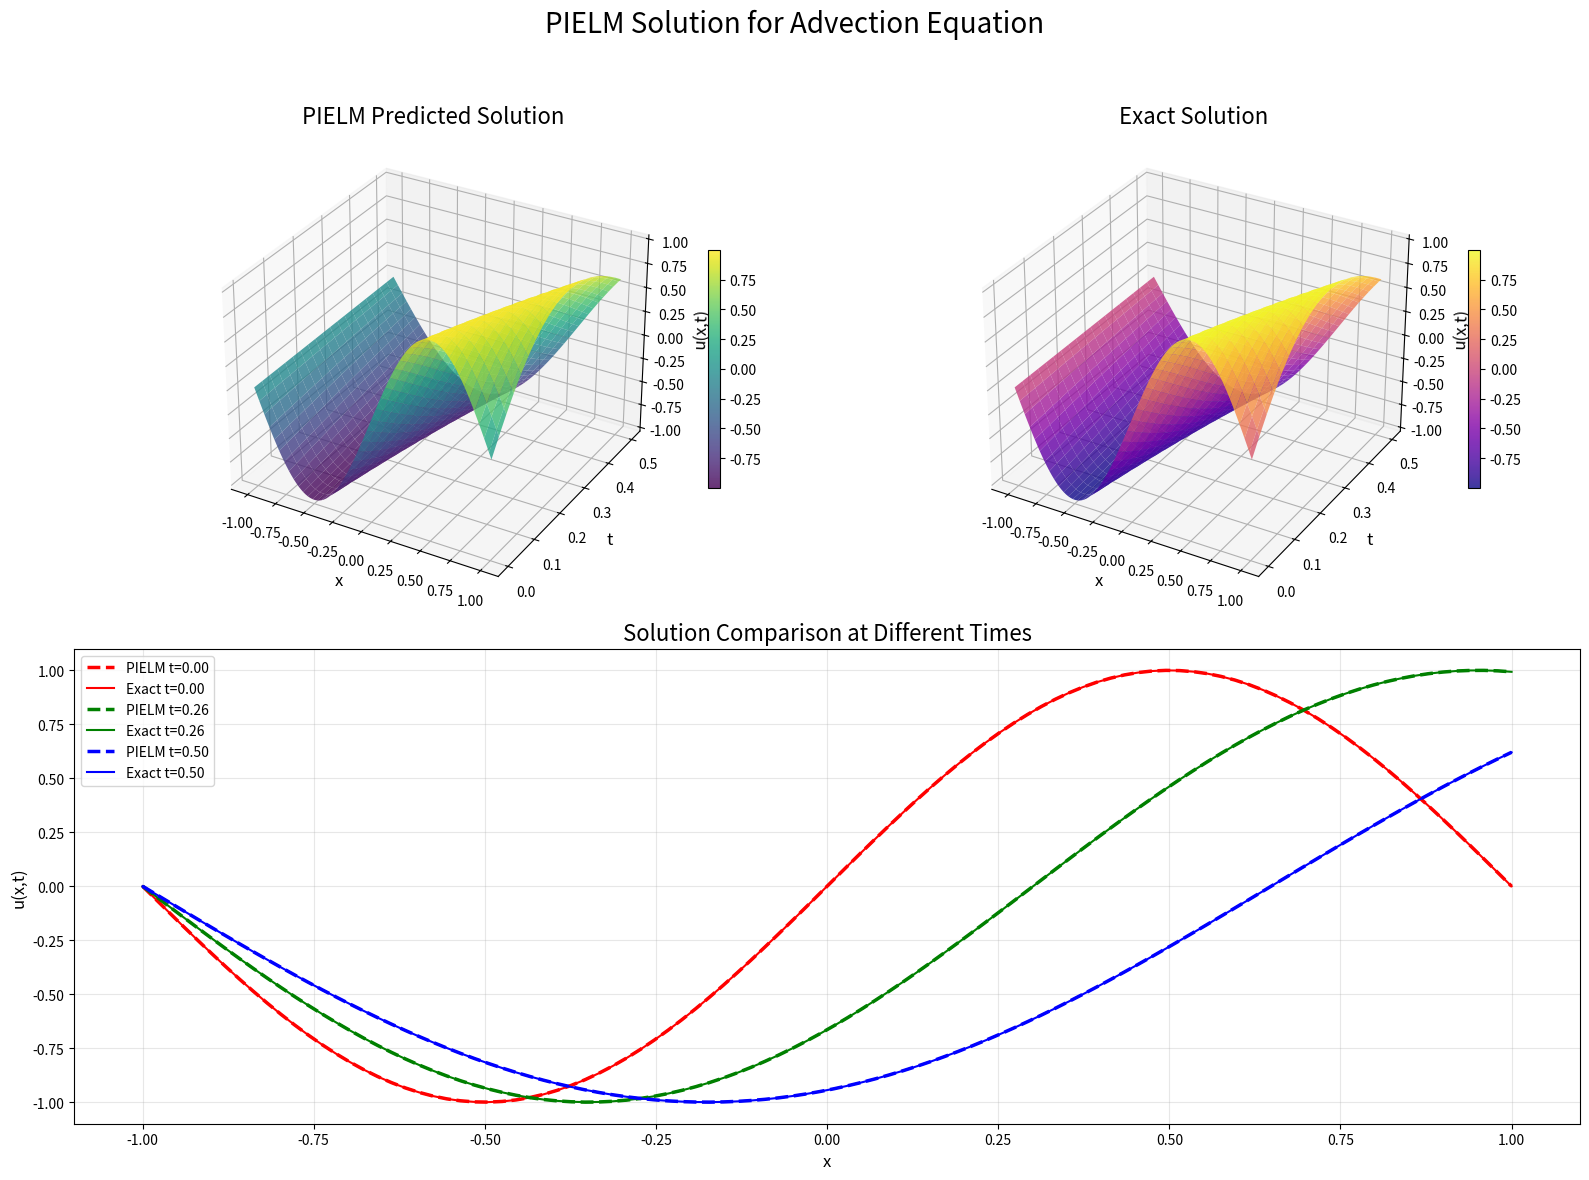
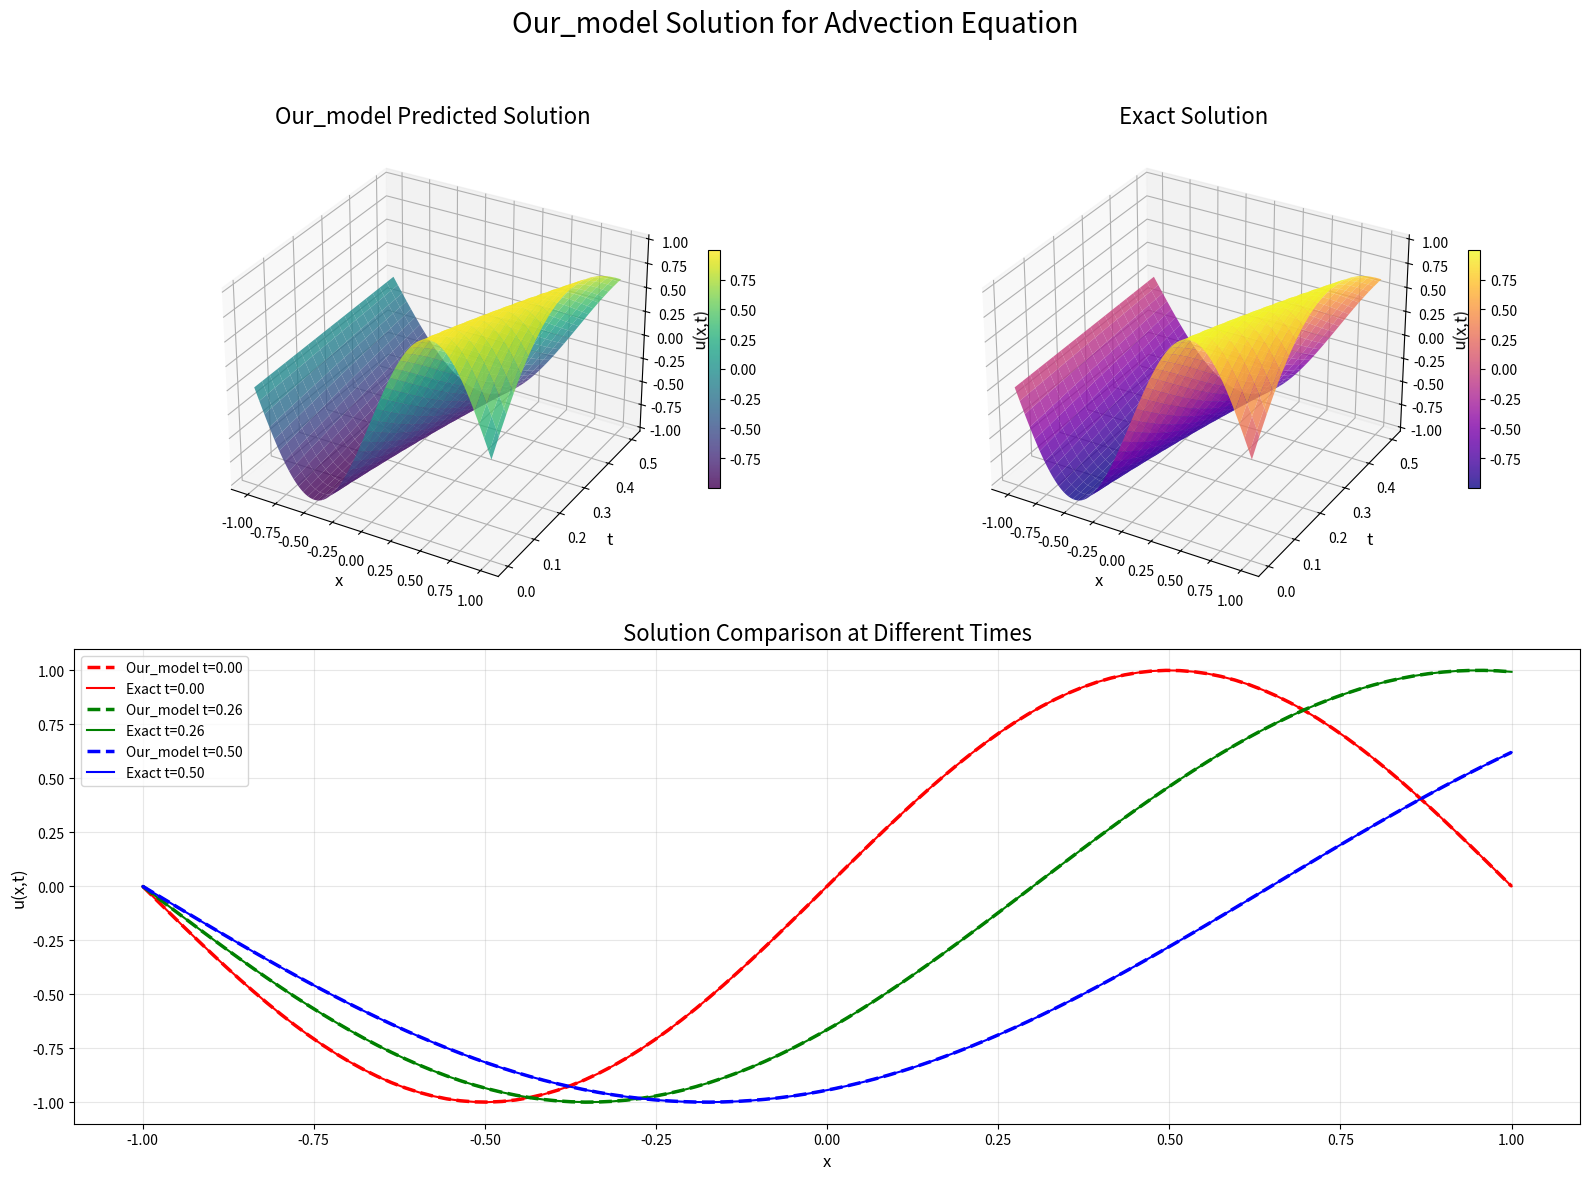

These charts were generated, in order, by the following Python code:
import numpy as np
import matplotlib.pyplot as plt
import time
from scipy.linalg import pinv
from matplotlib import cm
from mpl_toolkits.mplot3d import Axes3D

#--------------------------------------------
#    Description of the Problem
#---------------------------------------------
#-------------------------------------------------------------------------------------------------------------------
#  This code shows how to solve an unsteady linear advection equation with Spatially varying coefficient with PIELM
# --------------------------------------------------------------------------------------------------------------------%

def generate_data(M_pde,M_ic,M_bc):
    # PDE 残差点 (内部点)
    x_pde = np.random.uniform(-1, 1, M_pde)
    t_pde = np.random.uniform(0, 0.5, M_pde)

    # 初始条件点 (t=0)
    x_ic = np.random.uniform(-1, 1, M_ic)
    t_ic = np.zeros(M_ic)

    # 边界条件点
    t_bc = np.random.uniform(0, 0.5, M_bc)

    # 流入边界: u(-1,t) = 0
    x_bc = np.full(M_bc, -1.0)

    return (x_pde, t_pde), (x_ic, t_ic), (x_bc, t_bc)

def plot_results(model_name, xx, tt, u_pred, exact_solution, save_path=None):

    fig = plt.figure(figsize=(16, 12))
    fig.suptitle(f'{model_name} Solution for Advection Equation', fontsize=20)

    # 子图1：预测解
    ax1 = fig.add_subplot(2, 2, 1, projection='3d')
    surf = ax1.plot_surface(xx, tt, u_pred, cmap='viridis', alpha=0.8)
    ax1.set_title(f'{model_name} Predicted Solution', fontsize=16)
    ax1.set_xlabel('x', fontsize=12)
    ax1.set_ylabel('t', fontsize=12)
    ax1.set_zlabel('u(x,t)', fontsize=12)
    fig.colorbar(surf, ax=ax1, shrink=0.5)

    # 子图2：精确解
    ax2 = fig.add_subplot(2, 2, 2, projection='3d')
    exact_sol = exact_solution(xx, tt)
    surf_exact = ax2.plot_surface(xx, tt, exact_sol, cmap='plasma', alpha=0.8)
    ax2.set_title('Exact Solution', fontsize=16)
    ax2.set_xlabel('x', fontsize=12)
    ax2.set_ylabel('t', fontsize=12)
    ax2.set_zlabel('u(x,t)', fontsize=12)
    fig.colorbar(surf_exact, ax=ax2, shrink=0.5)

    # 子图3：不同时刻的解对比
    ax3 = fig.add_subplot(2, 2, (3, 4))
    time_indices = [0, tt.shape[0] // 2, tt.shape[0] - 1]
    colors = ['r', 'g', 'b']

    for i, idx in enumerate(time_indices):
        t_val = tt[idx, 0]

        pred_slice = u_pred[idx, :]
        exact_slice = exact_solution(xx[idx, :], t_val)

        ax3.plot(xx[idx, :], pred_slice, '--', color=colors[i], linewidth=2.5,
                 label=f'{model_name} t={t_val:.2f}')
        ax3.plot(xx[idx, :], exact_slice, '-', color=colors[i], linewidth=1.5,
                 label=f'Exact t={t_val:.2f}')

    ax3.set_title('Solution Comparison at Different Times', fontsize=16)
    ax3.set_xlabel('x', fontsize=12)
    ax3.set_ylabel('u(x,t)', fontsize=12)
    ax3.legend(fontsize=10)
    ax3.grid(True, alpha=0.3)

    plt.tight_layout(rect=[0, 0, 1, 0.95])

    # 保存整体图
    if save_path:
        plt.savefig(save_path, dpi=300, bbox_inches='tight')

        base_dir = save_path.rsplit('.', 1)[0]  # 去掉文件后缀

        # 单独保存预测解子图
        fig_pred = plt.figure(figsize=(8, 6))
        ax_pred = fig_pred.add_subplot(111, projection='3d')
        surf_pred = ax_pred.plot_surface(xx, tt, u_pred, cmap='viridis', alpha=0.8)
        ax_pred.set_title(f'{model_name} Predicted Solution', fontsize=16)
        ax_pred.set_xlabel('x', fontsize=12)
        ax_pred.set_ylabel('t', fontsize=12)
        ax_pred.set_zlabel('u(x,t)', fontsize=12)
        fig_pred.colorbar(surf_pred, ax=ax_pred, shrink=0.5)
        fig_pred.savefig(f"{base_dir}_predicted.png", dpi=300, bbox_inches='tight')
        plt.close(fig_pred)

        # 单独保存精确解子图
        fig_exact = plt.figure(figsize=(8, 6))
        ax_exact = fig_exact.add_subplot(111, projection='3d')
        surf_exact2 = ax_exact.plot_surface(xx, tt, exact_sol, cmap='plasma', alpha=0.8)
        ax_exact.set_title('Exact Solution', fontsize=16)
        ax_exact.set_xlabel('x', fontsize=12)
        ax_exact.set_ylabel('t', fontsize=12)
        ax_exact.set_zlabel('u(x,t)', fontsize=12)
        fig_exact.colorbar(surf_exact2, ax=ax_exact, shrink=0.5)
        fig_exact.savefig(f"{base_dir}_exact.png", dpi=300, bbox_inches='tight')
        plt.close(fig_exact)

        # 单独保存不同时刻对比子图
        fig_comp = plt.figure(figsize=(8, 6))
        ax_comp = fig_comp.add_subplot(111)
        for i, idx in enumerate(time_indices):
            t_val = tt[idx, 0]
            pred_slice = u_pred[idx, :]
            exact_slice = exact_solution(xx[idx, :], t_val)
            ax_comp.plot(xx[idx, :], pred_slice, '--', color=colors[i], linewidth=2.5,
                         label=f'{model_name} t={t_val:.2f}')
            ax_comp.plot(xx[idx, :], exact_slice, '-', color=colors[i], linewidth=1.5,
                         label=f'Exact t={t_val:.2f}')
        ax_comp.set_title('Solution Comparison at Different Times', fontsize=16)
        ax_comp.set_xlabel('x', fontsize=12)
        ax_comp.set_ylabel('u(x,t)', fontsize=12)
        ax_comp.legend(fontsize=10)
        ax_comp.grid(True, alpha=0.3)
        fig_comp.savefig(f"{base_dir}_comparison.png", dpi=300, bbox_inches='tight')
        plt.close(fig_comp)

    plt.show()

    relative_error = np.linalg.norm(u_pred - exact_sol) / np.linalg.norm(exact_sol)
    print(f"{model_name} Relative Error: {relative_error:.4e}")

    return relative_error


# =====================================================
#                   PIELM
# =====================================================

class PIELM:
    """物理信息极限学习机"""

    def __init__(self, num_neurons, activation='tanh'):
        self.num_neurons = num_neurons
        self.activation_name = activation.lower()
        self.activation, self.derivative = self._get_activation_functions()
        self.weights = None
        self.bias = None
        self.output_weights = None

    def _get_activation_functions(self):
        activations = {
            'tanh': (lambda x: np.tanh(x), lambda x: 1 - np.tanh(x) ** 2),
            'sigmoid': (lambda x: 1 / (1 + np.exp(-x)),
                        lambda x: (1 / (1 + np.exp(-x))) * (1 - 1 / (1 + np.exp(-x)))),
            'relu': (lambda x: np.maximum(0, x), lambda x: np.where(x > 0, 1, 0)),
            'linear': (lambda x: x, lambda x: np.ones_like(x))
        }
        return activations.get(self.activation_name, activations['tanh'])

    def initialize_weights(self, input_dim=3):
        self.weights = np.random.randn(input_dim, self.num_neurons)
        self.bias = np.random.randn(1, self.num_neurons)

    def build_system(self, pde_data, ic_data, bc_data):
        x_pde, t_pde = pde_data
        x_ic, t_ic = ic_data
        x_bc, t_bc = bc_data

        if self.weights is None:
            self.initialize_weights()

        X_pde = np.column_stack([x_pde, t_pde, np.ones_like(x_pde)])
        X_ic = np.column_stack([x_ic, t_ic, np.ones_like(x_ic)])
        X_lft = np.column_stack([np.full(len(t_bc) // 2, -1.0), t_bc[:len(t_bc) // 2], np.ones(len(t_bc) // 2)])
        X_ryt = np.column_stack([np.full(len(t_bc) // 2, 1.0), t_bc[len(t_bc) // 2:], np.ones(len(t_bc) // 2)])

        H_pde = self.activation(X_pde @ self.weights + self.bias)
        H_ic = self.activation(X_ic @ self.weights + self.bias)
        H_lft = self.activation(X_lft @ self.weights + self.bias)
        H_ryt = self.activation(X_ryt @ self.weights + self.bias)

        Z_pde = X_pde @ self.weights + self.bias
        dH_pde = self.derivative(Z_pde)
        dH_dx_pde = dH_pde * self.weights[0, :]
        dH_dt_pde = dH_pde * self.weights[1, :]

        # PDE：u_t + a * u_x = 0
        a_x = 1 + x_pde.reshape(-1, 1)  # a(x)
        A_pde = dH_dt_pde + a_x * dH_dx_pde

        # IC：u(x,0) = sin(πx)
        A_ic = H_ic
        b_ic = np.sin(np.pi * x_ic)

        # BC：u(-1,t) = 0
        X_bc = np.zeros_like(np.column_stack([x_bc, t_bc, np.ones_like(x_bc)]))
        b_bc = np.zeros_like(x_bc)
        A_bc = self.activation(X_bc @ self.weights + self.bias)

        A_matrix = np.vstack([A_pde, A_ic, A_bc])
        b_vector = np.concatenate([np.zeros(len(x_pde)), b_ic, b_bc])

        return A_matrix, b_vector

    def fit(self, pde_data, ic_data, bc_data):
        A, b = self.build_system(pde_data, ic_data, bc_data)
        self.output_weights = pinv(A) @ b.reshape(-1, 1)
        return self.output_weights

    def predict(self, x, t):
        if self.output_weights is None:
            raise ValueError("Model not trained. Call fit() first.")

        X = np.column_stack([x, t, np.ones_like(x)])
        H = self.activation(X @ self.weights + self.bias)

        return (H @ self.output_weights).flatten()


class model:

    def __init__(self, N1, N2, map_func='tanh', enhance_func='tanh'):
        self.N1 = int(N1)
        self.N2 = int(N2)

        self.map_act_name, self.map_activation = self._get_activation(map_func)
        self.enhance_act_name, self.enhance_activation = self._get_activation(enhance_func)

        self.W_map = None
        self.B_map = np.random.randn(self.N1)
        self.W_enhance = np.random.randn(self.N1, self.N2)
        self.B_enhance = np.random.randn(self.N2)

        self.beta = None
        self.is_initialized = False

    def _get_activation(self, activation):
        activations = {
            'relu': ('relu', lambda x: np.maximum(0, x)),
            'tanh': ('tanh', lambda x: np.tanh(x)),
            'sigmoid': ('sigmoid', lambda x: 1 / (1 + np.exp(-x))),
            'linear': ('linear', lambda x: x)
        }
        return activations.get(activation.lower(), activations['tanh'])

    def _activation_derivative(self, activation_name, z):
        derivatives = {
            'tanh': lambda x: 1 - np.tanh(x) ** 2,
            'relu': lambda x: np.where(x > 0, 1, 0),
            'sigmoid': lambda x: (1 / (1 + np.exp(-x))) * (1 - 1 / (1 + np.exp(-x))),
            'linear': lambda x: np.ones_like(x)
        }
        return derivatives[activation_name](z)

    def _build_features(self, x, t):
        X_bias = np.column_stack([x, t, np.ones_like(x)])
        if not self.is_initialized:
            self._initialize_weights(X_bias)

        Z_map = X_bias @ self.W_map + self.B_map
        H_map = self.map_activation(Z_map)
        Z_enhance = H_map @ self.W_enhance + self.B_enhance
        H_enhance = self.enhance_activation(Z_enhance)

        return np.hstack([H_map, H_enhance]), (Z_map, Z_enhance)

    def _initialize_weights(self, X_bias):
        # self.W_map = np.random.randn(3, self.N1)
        init_W = np.random.randn(3, self.N1)
        self.W_map = self.sparse_bls(X_bias, X_bias @ init_W)
        self.is_initialized = True

    def shrinkage(self, a, b):
        return np.sign(a) * np.maximum(np.abs(a) - b, 0)

    def sparse_bls(self, A, b):
        lam = 0.001  # 稀疏化系数
        itrs = 50  # 迭代次数
        AA = A.T.dot(A)
        m = A.shape[1]
        n = b.shape[1]

        x1 = np.zeros([m, n])
        wk = ok = uk = x1

        L1 = np.linalg.inv(AA + np.eye(m))
        L2 = L1.dot(A.T).dot(b)

        for _ in range(itrs):
            ck = L2 + L1.dot(ok - uk)
            ok = self.shrinkage(ck + uk, lam)
            uk += ck - ok
            wk = ok

        return wk

    def _compute_derivatives(self, x, t, z_values):
        Z_map, Z_enhance = z_values

        dH_map = self._activation_derivative(self.map_act_name, Z_map)
        dH_dx_map = dH_map * self.W_map[0, :]
        dH_dt_map = dH_map * self.W_map[1, :]

        dH_enhance = self._activation_derivative(self.enhance_act_name, Z_enhance)
        dH_dx_enhance = dH_enhance * (dH_dx_map @ self.W_enhance)
        dH_dt_enhance = dH_enhance * (dH_dt_map @ self.W_enhance)

        return (
            np.hstack([dH_dx_map, dH_dx_enhance]),
            np.hstack([dH_dt_map, dH_dt_enhance])
        )

    def build_system(self, pde_data, ic_data, bc_data):
        x_pde, t_pde = pde_data
        x_ic, t_ic = ic_data
        x_bc, t_bc = bc_data

        # PDE：u_t + a * u_x = 0
        H_pde, z_pde = self._build_features(x_pde, t_pde)
        dH_dx_pde, dH_dt_pde = self._compute_derivatives(x_pde, t_pde, z_pde)
        a_x = 1 + x_pde.reshape(-1, 1)  # a(x)
        A_pde = dH_dt_pde + a_x * dH_dx_pde


        # IC：u(x,0) = sin(πx)
        H_ic, _ = self._build_features(x_ic, np.zeros_like(x_ic))
        b_ic = np.sin(np.pi * x_ic)

        # BC: u(-1, t) = 0
        H_bc, _ = self._build_features(np.full(len(t_bc), -1.0), t_bc)
        A_bc = H_bc
        b_bc = np.zeros(len(t_bc))

        A_matrix = np.vstack([A_pde, H_ic, A_bc])
        b_vector = np.concatenate([np.zeros(len(x_pde)), b_ic, b_bc])

        return A_matrix, b_vector

    def fit(self, pde_data, ic_data, bc_data):
        A, b = self.build_system(pde_data, ic_data, bc_data)
        self.beta = pinv(A) @ b.reshape(-1, 1)
        return self.beta

    def predict(self, x, t):
        if self.beta is None:
            raise ValueError("Model not trained. Call fit() first.")

        H, _ = self._build_features(x, t)
        return (H @ self.beta).flatten()


# =====================================================
#                       main
# =====================================================

def main():
    np.random.seed(42)

    Xmin, Xmax = -1, 1
    Tmin, Tmax = 0, 0.5

    M_pde = 420  # PDE 残差点数
    M_ic = 21  # 初始条件点数
    M_bc = 10  # 边界条件点数

    exact_solution = lambda x, t: np.sin(np.pi * ((1 + x) * np.exp(-t) - 1))

    pde_data, ic_data, bc_data = generate_data(M_pde, M_ic, M_bc)
    x_test = np.linspace(Xmin, Xmax, 100)
    t_test = np.linspace(Tmin, Tmax, 20)
    xx, tt = np.meshgrid(x_test, t_test)

    # ================ PIELM  ================
    print("\n" + "=" * 40)
    print("Training PIELM Model")
    print("=" * 40)

    pielm_model = PIELM(num_neurons=440, activation='tanh')
    start_time = time.time()
    pielm_model.fit(pde_data, ic_data, bc_data)
    pielm_time = time.time() - start_time
    print(f"PIELM Training time: {pielm_time:.2f} seconds")

    pielm_pred = pielm_model.predict(xx.ravel(), tt.ravel()).reshape(xx.shape)
    plot_results("PIELM", xx, tt, pielm_pred, exact_solution, "pielm_solution.png")

    print("\n" + "=" * 40)
    print("Training Model")
    print("=" * 40)

    Our_model = model(N1=200, N2=100, map_func='tanh', enhance_func='sigmoid')
    start_time = time.time()
    Our_model.fit(pde_data, ic_data, bc_data)
    Our_model_time = time.time() - start_time
    print(f"Our_model Training time: {Our_model_time:.2f} seconds")

    Our_model_pred = Our_model.predict(xx.ravel(), tt.ravel()).reshape(xx.shape)
    plot_results("Our_model", xx, tt, Our_model_pred, exact_solution, "Our_model_solution.png")

    # ================ Results comparison ================
    print("\n" + "=" * 40)
    print("Performance Comparison")
    print("=" * 40)
    print(f"PIELM Training Time: {pielm_time:.4f} sec")
    print(f"Our_model Training Time: {Our_model_time:.4f} sec")

    exact_sol = exact_solution(xx, tt)
    pielm_error = np.linalg.norm(pielm_pred - exact_sol) / np.linalg.norm(exact_sol)
    Our_model_error = np.linalg.norm(Our_model_pred - exact_sol) / np.linalg.norm(exact_sol)

    print(f"\nPIELM Relative Error: {pielm_error:.4e}")
    print(f"Our_model Relative Error: {Our_model_error:.4e}")

    # plt.figure(figsize=(10, 6))
    # plt.bar(['PIELM', 'Our_model'], [pielm_error, Our_model_error], color=['blue', 'orange'])
    # plt.yscale('log')
    # plt.ylabel('Relative Error (log scale)')
    # plt.title('Model Performance Comparison')
    # plt.grid(axis='y', linestyle='--', alpha=0.7)
    # plt.savefig('error_comparison.png', dpi=300, bbox_inches='tight')
    # plt.show()
    #
    # plt.figure(figsize=(10, 6))
    # plt.bar(['PIELM', 'Our_model'], [pielm_time, Our_model_time], color=['green', 'red'])
    # plt.ylabel('Training Time (seconds)')
    # plt.title('Training Time Comparison')
    # plt.grid(axis='y', linestyle='--', alpha=0.7)
    # plt.savefig('time_comparison.png', dpi=300, bbox_inches='tight')
    # plt.show()


if __name__ == "__main__":
    main()